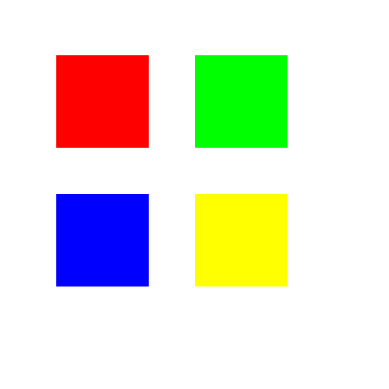

Reproduce this figure in Python.
import numpy as np
import matplotlib.pyplot as plt

# Define the size of the image
width, height = 400, 400

# Create an empty canvas (white image)
image = np.ones((height, width, 3), dtype=np.uint8) * 255

# Define the colors for the squares
colors = [(255, 0, 0), (0, 255, 0), (0, 0, 255), (255, 255, 0)]

# Define the positions and sizes of the squares
squares = [(50, 50, 100, 100),  # (x, y, width, height)
           (200, 50, 100, 100),
           (50, 200, 100, 100),
           (200, 200, 100, 100)]

# Fill the canvas with colored squares
for i, (x, y, w, h) in enumerate(squares):
    color = colors[i % len(colors)]
    image[y:y+h, x:x+w] = color

# Display the image
plt.imshow(image)
plt.axis('off')
plt.show()
